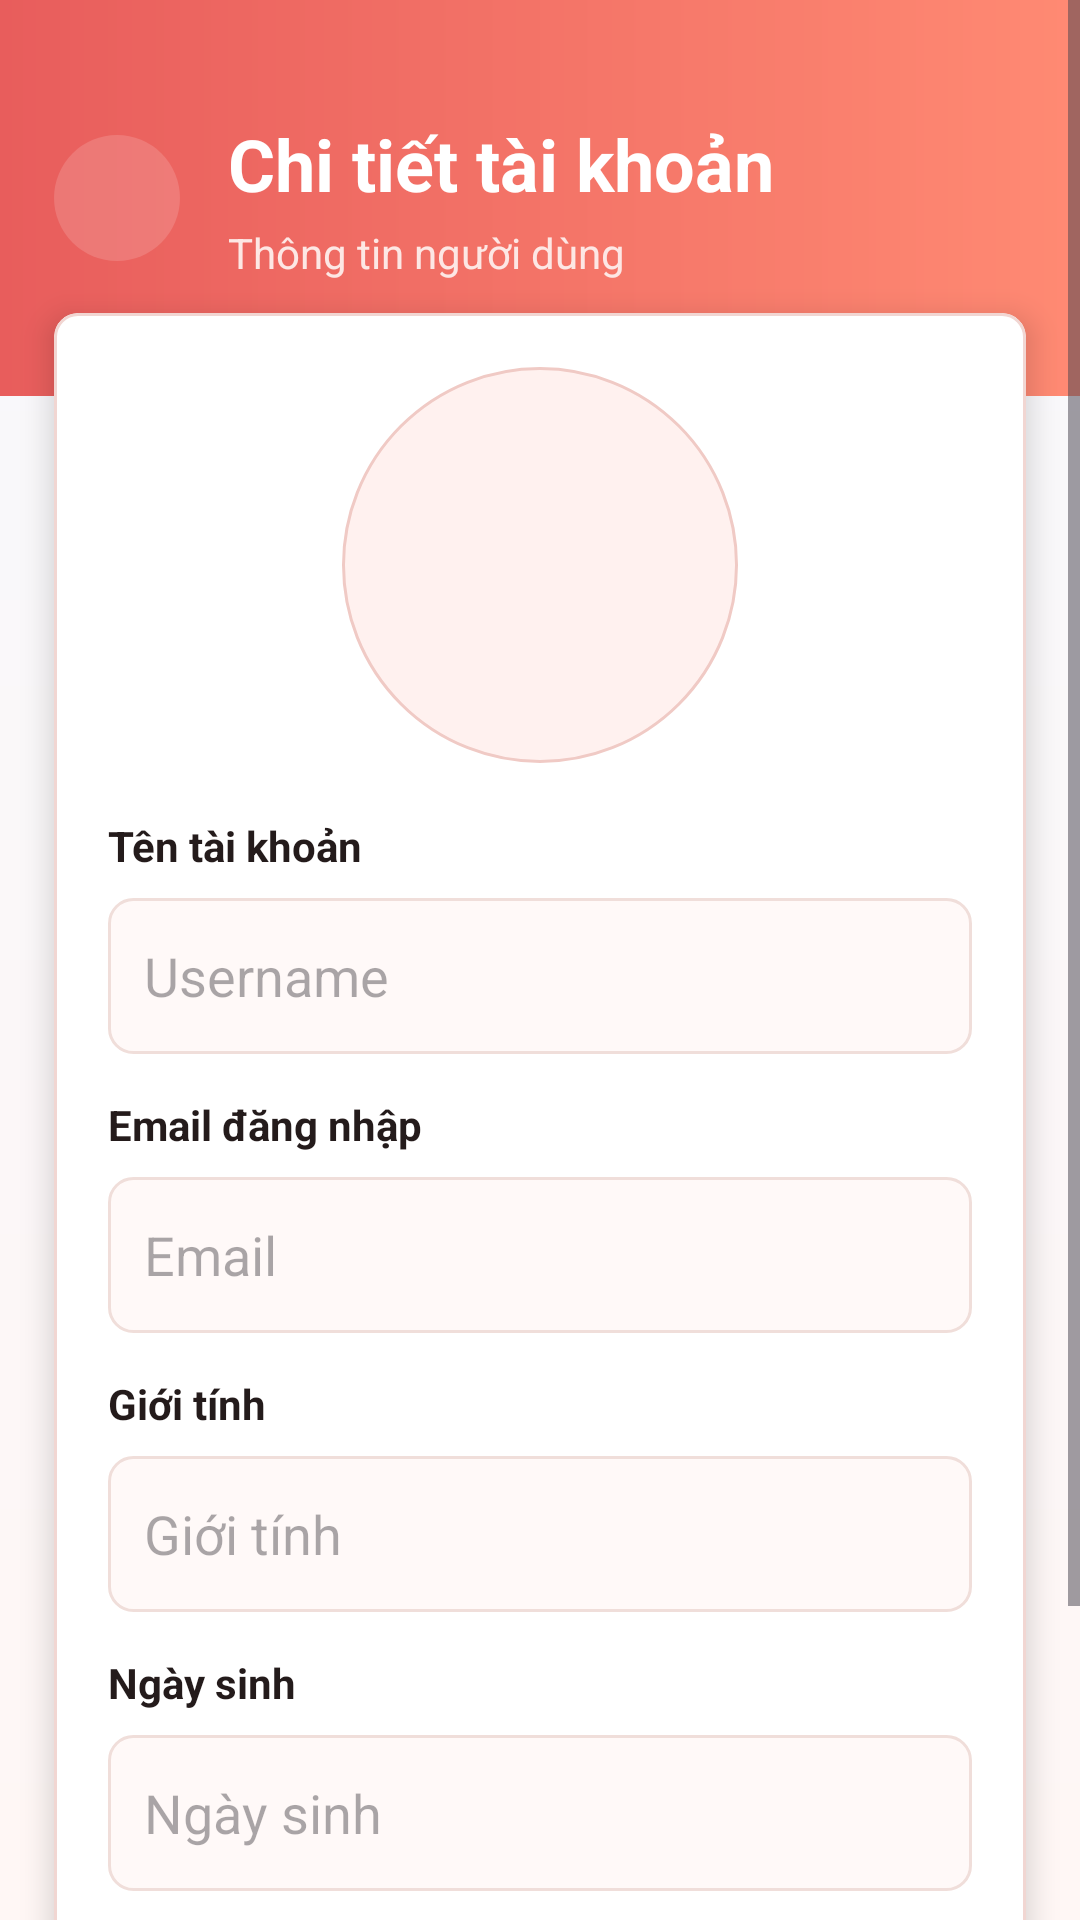

Write the Android layout XML for this screen, with the resource values it uses.
<!-- AndroidManifest.xml: application theme Theme.DanhGiaPhim -->
<!-- res/layout/activity_user_detail.xml -->
<?xml version="1.0" encoding="utf-8"?>
<ScrollView xmlns:android="http://schemas.android.com/apk/res/android"
    xmlns:app="http://schemas.android.com/apk/res-auto"
    android:layout_width="match_parent"
    android:layout_height="match_parent"
    android:background="@drawable/bg_actor_list_screen">

    <LinearLayout android:layout_width="match_parent" android:layout_height="wrap_content" android:orientation="vertical">
        <LinearLayout android:layout_width="match_parent" android:layout_height="132dp" android:background="@drawable/bg_actor_list_header" android:gravity="center_vertical" android:orientation="horizontal" android:paddingStart="18dp" android:paddingEnd="18dp">
            <ImageView android:id="@+id/btnBackToUserListFromDetail" android:layout_width="42dp" android:layout_height="42dp" android:background="@drawable/bg_actor_toolbar_button" android:contentDescription="Quay lại" android:padding="10dp" android:src="@drawable/ic_back" app:tint="@color/white" />
            <LinearLayout android:layout_width="0dp" android:layout_height="wrap_content" android:layout_marginStart="16dp" android:layout_weight="1" android:orientation="vertical">
                <TextView android:layout_width="match_parent" android:layout_height="wrap_content" android:text="Chi tiết tài khoản" android:textColor="@color/white" android:textSize="24sp" android:textStyle="bold" />
                <TextView android:layout_width="match_parent" android:layout_height="wrap_content" android:layout_marginTop="4dp" android:text="Thông tin người dùng" android:textColor="#FDE7E4" android:textSize="14sp" />
            </LinearLayout>
        </LinearLayout>
        <com.google.android.material.card.MaterialCardView android:layout_width="match_parent" android:layout_height="wrap_content" android:layout_marginStart="18dp" android:layout_marginTop="-28dp" android:layout_marginEnd="18dp" android:layout_marginBottom="24dp" app:cardBackgroundColor="@color/white" app:cardCornerRadius="8dp" app:cardElevation="6dp" app:strokeColor="#F1D6D2" app:strokeWidth="1dp">
            <LinearLayout android:layout_width="match_parent" android:layout_height="wrap_content" android:orientation="vertical" android:padding="18dp">
                <ImageView android:id="@+id/imgAvatar" android:layout_width="132dp" android:layout_height="132dp" android:layout_gravity="center" android:background="@drawable/bg_actor_avatar" android:padding="4dp" android:scaleType="centerCrop" android:src="@drawable/ic_user" />
                <TextView android:layout_width="match_parent" android:layout_height="wrap_content" android:layout_marginTop="18dp" android:text="Tên tài khoản" android:textColor="@color/app_text" android:textStyle="bold" />
                <EditText android:id="@+id/dtUsername" android:layout_width="match_parent" android:layout_height="52dp" android:layout_marginTop="8dp" android:background="@drawable/bg_app_info_field" android:enabled="false" android:text="Username" />
                <TextView android:layout_width="match_parent" android:layout_height="wrap_content" android:layout_marginTop="14dp" android:text="Email đăng nhập" android:textColor="@color/app_text" android:textStyle="bold" />
                <EditText android:id="@+id/dtEmail" android:layout_width="match_parent" android:layout_height="52dp" android:layout_marginTop="8dp" android:background="@drawable/bg_app_info_field" android:enabled="false" android:text="Email" />
                <TextView android:layout_width="match_parent" android:layout_height="wrap_content" android:layout_marginTop="14dp" android:text="Giới tính" android:textColor="@color/app_text" android:textStyle="bold" />
                <EditText android:id="@+id/dtGender" android:layout_width="match_parent" android:layout_height="52dp" android:layout_marginTop="8dp" android:background="@drawable/bg_app_info_field" android:enabled="false" android:text="Giới tính" />
                <TextView android:layout_width="match_parent" android:layout_height="wrap_content" android:layout_marginTop="14dp" android:text="Ngày sinh" android:textColor="@color/app_text" android:textStyle="bold" />
                <EditText android:id="@+id/dtDateOfBirth" android:layout_width="match_parent" android:layout_height="52dp" android:layout_marginTop="8dp" android:background="@drawable/bg_app_info_field" android:enabled="false" android:text="Ngày sinh" />
                <TextView android:layout_width="match_parent" android:layout_height="wrap_content" android:layout_marginTop="14dp" android:text="ID người dùng" android:textColor="@color/app_text" android:textStyle="bold" />
                <EditText android:id="@+id/dtUserID" android:layout_width="match_parent" android:layout_height="52dp" android:layout_marginTop="8dp" android:background="@drawable/bg_app_info_field" android:enabled="false" android:text="ID" />
            </LinearLayout>
        </com.google.android.material.card.MaterialCardView>
    </LinearLayout>
</ScrollView>
<!-- resources referenced by this layout -->
<resources>
  <color name="app_text">#241B1B</color>
  <color name="white">#FFFFFFFF</color>
  <!-- drawable bg_actor_avatar (drawable) -->
  <?xml version="1.0" encoding="utf-8"?>
  <shape xmlns:android="http://schemas.android.com/apk/res/android"
      android:shape="oval">
      <solid android:color="#FFF1EF" />
      <stroke
          android:width="1dp"
          android:color="#F0CAC5" />
  </shape>
  <!-- drawable bg_actor_list_header (drawable) -->
  <?xml version="1.0" encoding="utf-8"?>
  <shape xmlns:android="http://schemas.android.com/apk/res/android">
      <gradient
          android:angle="0"
          android:endColor="#FF8A73"
          android:startColor="#E85D5C" />
  </shape>
  <!-- drawable bg_actor_list_screen (drawable) -->
  <?xml version="1.0" encoding="utf-8"?>
  <shape xmlns:android="http://schemas.android.com/apk/res/android">
      <gradient
          android:angle="270"
          android:endColor="#FFF7F5"
          android:startColor="#F7F8FC" />
  </shape>
  <!-- drawable bg_actor_toolbar_button (drawable) -->
  <?xml version="1.0" encoding="utf-8"?>
  <selector xmlns:android="http://schemas.android.com/apk/res/android">
      <item android:state_pressed="true">
          <shape android:shape="oval">
              <solid android:color="#40FFFFFF" />
          </shape>
      </item>
      <item>
          <shape android:shape="oval">
              <solid android:color="#26FFFFFF" />
          </shape>
      </item>
  </selector>
  <!-- drawable bg_app_info_field (drawable) -->
  <?xml version="1.0" encoding="utf-8"?>
  <shape xmlns:android="http://schemas.android.com/apk/res/android">
      <solid android:color="#FFF9F8" />
      <stroke
          android:width="1dp"
          android:color="#F0DEDA" />
      <corners android:radius="8dp" />
      <padding
          android:left="12dp"
          android:top="10dp"
          android:right="12dp"
          android:bottom="10dp" />
  </shape>
  <style name="Theme.DanhGiaPhim" parent="Base.Theme.DanhGiaPhim" />
  <style name="Base.Theme.DanhGiaPhim" parent="Theme.Material3.DayNight.NoActionBar">
          
          
      </style>
</resources>
